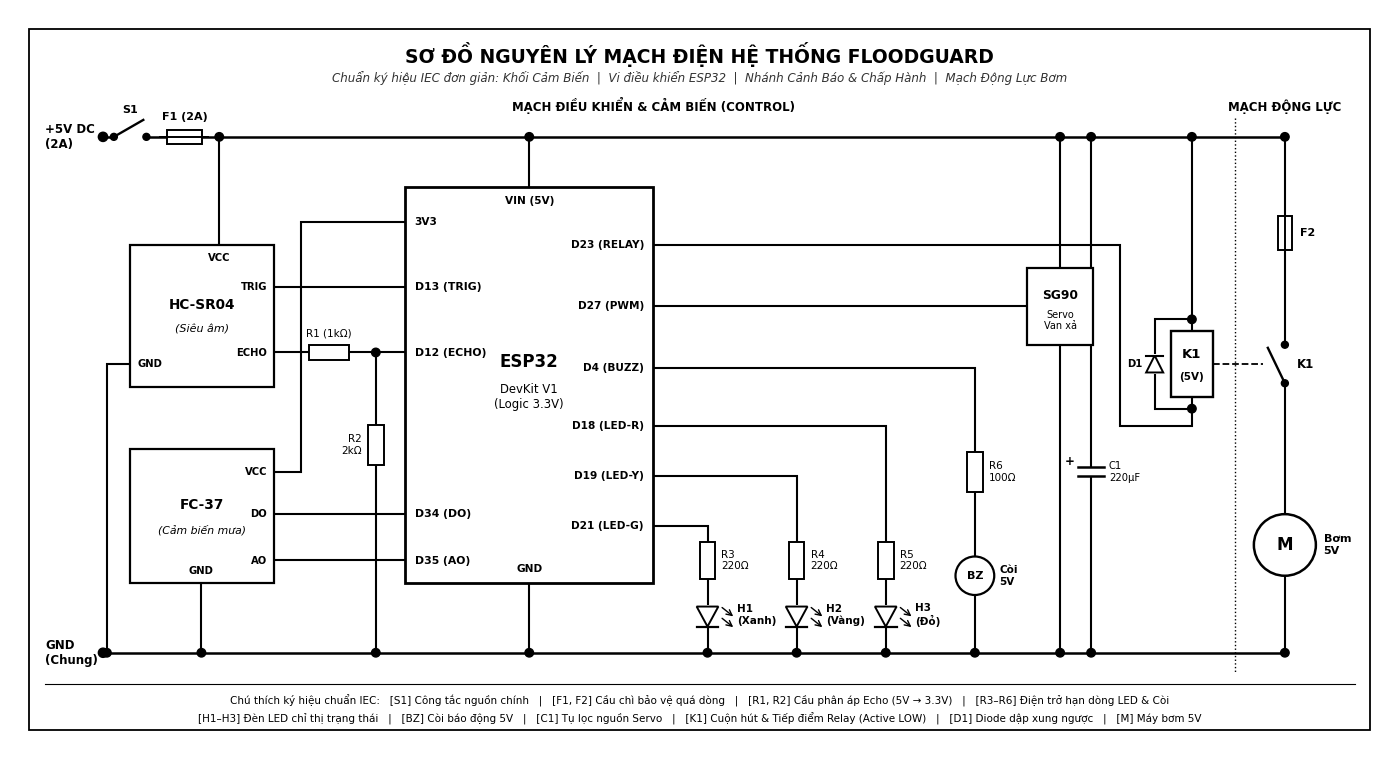

Write the Python code that produced this figure.
import matplotlib.pyplot as plt
import matplotlib.patches as patches
import numpy as np
import os

out_dirs = [
    os.path.join("d:\\1. project\\FloodGuard", "figures"),
    os.path.join("d:\\1. project\\FloodGuard", "report", "figures")
]
for d in out_dirs:
    os.makedirs(d, exist_ok=True)

plt.rcParams['font.sans-serif'] = 'DejaVu Sans'
plt.rcParams['text.color'] = '#000000'


def draw_dot(ax, x, y, r=0.055):
    dot = plt.Circle((x, y), r, facecolor='#000000', edgecolor='#000000', zorder=12)
    ax.add_patch(dot)


def draw_wire(ax, pts, lw=1.5, ls='-', zorder=3):
    xs = [p[0] for p in pts]
    ys = [p[1] for p in pts]
    ax.plot(xs, ys, color='#000000', lw=lw, linestyle=ls, zorder=zorder,
            solid_capstyle='butt', solid_joinstyle='miter')


def draw_resistor_v(ax, x, yc, label="", val="", h=0.60, w=0.22, label_side='right'):
    """IEC standard rectangular resistor vertical"""
    rect = patches.Rectangle((x - w/2, yc - h/2), w, h, facecolor='#ffffff',
                             edgecolor='#000000', lw=1.4, zorder=7)
    ax.add_patch(rect)
    if label or val:
        txt = f"{label}\n{val}".strip()
        if label_side == 'left':
            ax.text(x - w/2 - 0.08, yc, txt, fontsize=7.5, ha='right', va='center', zorder=10)
        else:
            ax.text(x + w/2 + 0.08, yc, txt, fontsize=7.5, ha='left', va='center', zorder=10)


def draw_resistor_h(ax, xc, y, label="", val="", w=0.60, h=0.22):
    """IEC standard rectangular resistor horizontal"""
    rect = patches.Rectangle((xc - w/2, y - h/2), w, h, facecolor='#ffffff',
                             edgecolor='#000000', lw=1.4, zorder=7)
    ax.add_patch(rect)
    if label or val:
        txt = f"{label} ({val})".strip()
        ax.text(xc, y + h/2 + 0.08, txt, fontsize=7.5, ha='center', va='bottom', zorder=10)


def draw_fuse_h(ax, xc, y, label="F1 (2A)", w=0.52, h=0.18):
    """IEC fuse symbol horizontal"""
    rect = patches.Rectangle((xc - w/2, y - h/2), w, h, facecolor='#ffffff',
                             edgecolor='#000000', lw=1.4, zorder=7)
    ax.add_patch(rect)
    ax.plot([xc - w/2 - 0.08, xc + w/2 + 0.08], [y, y], color='#000000', lw=1.4, zorder=8)
    ax.text(xc, y + h/2 + 0.10, label, fontsize=8.0, fontweight='bold', ha='center', va='bottom', zorder=10)


def draw_fuse_v(ax, x, yc, label="F2", h=0.52, w=0.18):
    """IEC fuse symbol vertical"""
    rect = patches.Rectangle((x - w/2, yc - h/2), w, h, facecolor='#ffffff',
                             edgecolor='#000000', lw=1.4, zorder=7)
    ax.add_patch(rect)
    ax.plot([x, x], [yc - h/2 - 0.08, yc + h/2 + 0.08], color='#000000', lw=1.4, zorder=8)
    ax.text(x + w/2 + 0.10, yc, label, fontsize=8.0, fontweight='bold', ha='left', va='center', zorder=10)


def draw_led_v(ax, x, yc, label=""):
    """IEC LED symbol pointing down"""
    w = 0.28
    h = 0.26
    # White mask behind LED so vertical wire does not show inside triangle
    mask = patches.Rectangle((x - w/2 - 0.02, yc - h/2 - 0.02), w + 0.04, h + 0.04,
                             facecolor='#ffffff', edgecolor='none', zorder=6)
    ax.add_patch(mask)
    tri = patches.Polygon([[x - w/2, yc + h/2], [x + w/2, yc + h/2], [x, yc - h/2]],
                          closed=True, facecolor='#ffffff', edgecolor='#000000', lw=1.4, zorder=7)
    ax.add_patch(tri)
    ax.plot([x - w/2, x + w/2], [yc - h/2, yc - h/2], color='#000000', lw=1.6, zorder=8)
    # Emission arrows
    ax.annotate("", xy=(x + 0.36, yc - 0.02), xytext=(x + 0.16, yc + 0.14),
                arrowprops=dict(arrowstyle="->", lw=1.0, color='#000000'), zorder=9)
    ax.annotate("", xy=(x + 0.36, yc - 0.16), xytext=(x + 0.16, yc),
                arrowprops=dict(arrowstyle="->", lw=1.0, color='#000000'), zorder=9)
    if label:
        ax.text(x + 0.38, yc + 0.02, label, fontsize=7.5, fontweight='bold', ha='left', va='center', zorder=10)


def draw_diode_up(ax, x, yc, label="D1"):
    """Flyback diode pointing up"""
    w = 0.22
    h = 0.22
    mask = patches.Rectangle((x - w/2 - 0.02, yc - h/2 - 0.02), w + 0.04, h + 0.04,
                             facecolor='#ffffff', edgecolor='none', zorder=6)
    ax.add_patch(mask)
    tri = patches.Polygon([[x - w/2, yc - h/2], [x + w/2, yc - h/2], [x, yc + h/2]],
                          closed=True, facecolor='#ffffff', edgecolor='#000000', lw=1.4, zorder=7)
    ax.add_patch(tri)
    ax.plot([x - w/2, x + w/2], [yc + h/2, yc + h/2], color='#000000', lw=1.5, zorder=8)
    if label:
        ax.text(x - w/2 - 0.05, yc, label, fontsize=7.2, fontweight='bold', ha='right', va='center', zorder=10)


def draw_capacitor_v(ax, x, yc, label="C1\n220µF"):
    """Polarized capacitor vertical with clean gap mask"""
    w = 0.34
    gap = 0.12
    mask = patches.Rectangle((x - w/2, yc - gap/2), w, gap, facecolor='#ffffff', edgecolor='none', zorder=6)
    ax.add_patch(mask)
    ax.plot([x - w/2, x + w/2], [yc + gap/2, yc + gap/2], color='#000000', lw=1.8, zorder=8)
    ax.plot([x - w/2, x + w/2], [yc - gap/2, yc - gap/2], color='#000000', lw=1.8, zorder=8)
    ax.text(x - w/2 - 0.04, yc + 0.14, "+", fontsize=8.5, fontweight='bold', ha='right', va='center', zorder=10)
    ax.text(x + w/2 + 0.06, yc, label, fontsize=7.2, ha='left', va='center', zorder=10)


def draw_switch_no_v(ax, x, yc, label="K1", h=0.46):
    """Normally Open (NO) contact vertical in IEC style"""
    mask = patches.Rectangle((x - 0.28, yc - h/2), 0.56, h, facecolor='#ffffff', edgecolor='none', zorder=6)
    ax.add_patch(mask)
    ax.plot([x, x - 0.22], [yc - h/2, yc + h/2 - 0.04], color='#000000', lw=1.7, zorder=8)
    draw_dot(ax, x, yc - h/2, r=0.045)
    draw_dot(ax, x, yc + h/2, r=0.045)
    ax.text(x + 0.15, yc, label, fontsize=8.5, fontweight='bold', ha='left', va='center', zorder=10)


def draw_switch_no_h(ax, xc, y, label="S1", w=0.46):
    """Normally Open (NO) switch horizontal"""
    mask = patches.Rectangle((xc - w/2, y - 0.25), w, 0.50, facecolor='#ffffff', edgecolor='none', zorder=6)
    ax.add_patch(mask)
    ax.plot([xc - w/2, xc + w/2 - 0.04], [y, y + 0.22], color='#000000', lw=1.7, zorder=8)
    draw_dot(ax, xc - w/2, y, r=0.045)
    draw_dot(ax, xc + w/2, y, r=0.045)
    ax.text(xc, y + 0.28, label, fontsize=8.0, fontweight='bold', ha='center', va='bottom', zorder=10)


def create_circuit_diagram():
    fig, ax = plt.subplots(figsize=(17.8, 9.6), dpi=300)
    ax.set_xlim(0, 17.8)
    ax.set_ylim(0, 9.6)
    ax.axis('off')
    fig.patch.set_facecolor('#ffffff')

    # Clean outer border
    border = patches.Rectangle((0.25, 0.25), 17.30, 9.1, facecolor='#ffffff', edgecolor='#000000', lw=1.3, zorder=1)
    ax.add_patch(border)

    # Header inside border
    ax.text(8.90, 9.02, "SƠ ĐỒ NGUYÊN LÝ MẠCH ĐIỆN HỆ THỐNG FLOODGUARD",
            fontsize=13.5, fontweight='bold', ha='center', va='center', zorder=10)
    ax.text(8.90, 8.72, "Chuẩn ký hiệu IEC đơn giản: Khối Cảm Biến  |  Vi điều khiển ESP32  |  Nhánh Cảnh Báo & Chấp Hành  |  Mạch Động Lực Bơm",
            fontsize=8.6, style='italic', ha='center', va='center', color='#333333', zorder=10)

    # ==========================================================
    # MAIN HORIZONTAL POWER & GROUND RAILS (like L and N in sample)
    # ==========================================================
    y_5v  = 7.95   # +5V rail
    y_gnd = 1.25   # Common GND rail

    # +5V Supply Entry (Top Left)
    ax.text(0.45, y_5v, "+5V DC\n(2A)", fontsize=8.5, fontweight='bold', ha='left', va='center', zorder=10)
    draw_wire(ax, [(1.20, y_5v), (16.45, y_5v)], lw=1.8)
    draw_dot(ax, 1.20, y_5v, r=0.06)

    # Main Switch S1 & Fuse F1 BEFORE all branches
    draw_switch_no_h(ax, 1.55, y_5v, label="S1", w=0.42)
    draw_fuse_h(ax, 2.25, y_5v, label="F1 (2A)", w=0.46, h=0.18)

    # Common GND Rail (Bottom)
    ax.text(0.45, y_gnd, "GND\n(Chung)", fontsize=8.5, fontweight='bold', ha='left', va='center', zorder=10)
    draw_wire(ax, [(1.20, y_gnd), (16.45, y_gnd)], lw=1.8)
    draw_dot(ax, 1.20, y_gnd, r=0.06)

    # ==========================================================
    # LEFT SIDE: SENSORS (HC-SR04 & FC-37)
    # ==========================================================
    # 1. HC-SR04 Ultrasonic Sensor
    hc_x, hc_y, hc_w, hc_h = 1.55, 4.70, 1.85, 1.85
    hc_box = patches.Rectangle((hc_x, hc_y), hc_w, hc_h, facecolor='#ffffff', edgecolor='#000000', lw=1.6, zorder=4)
    ax.add_patch(hc_box)
    ax.text(hc_x + hc_w/2, hc_y + hc_h/2 + 0.15, "HC-SR04", fontsize=9.8, fontweight='bold', ha='center', va='center', zorder=8)
    ax.text(hc_x + hc_w/2, hc_y + hc_h/2 - 0.18, "(Siêu âm)", fontsize=8.0, style='italic', ha='center', va='center', zorder=8)

    # HC-SR04 VCC -> +5V rail (AFTER fuse F1, at x=2.70)
    draw_wire(ax, [(2.70, hc_y + hc_h), (2.70, y_5v)])
    draw_dot(ax, 2.70, y_5v)
    ax.text(2.70, hc_y + hc_h - 0.10, "VCC", fontsize=7.2, fontweight='bold', ha='center', va='top', zorder=8)

    # HC-SR04 GND -> route cleanly to the LEFT (x=1.25) down to GND rail without crossing FC-37!
    draw_wire(ax, [(hc_x, hc_y + 0.30), (1.25, hc_y + 0.30), (1.25, y_gnd)])
    draw_dot(ax, 1.25, y_gnd)
    ax.text(hc_x + 0.10, hc_y + 0.30, "GND", fontsize=7.2, fontweight='bold', ha='left', va='center', zorder=8)

    # 2. Rain Sensor FC-37
    rn_x, rn_y, rn_w, rn_h = 1.55, 2.15, 1.85, 1.75
    rn_box = patches.Rectangle((rn_x, rn_y), rn_w, rn_h, facecolor='#ffffff', edgecolor='#000000', lw=1.6, zorder=4)
    ax.add_patch(rn_box)
    ax.text(rn_x + rn_w/2, rn_y + rn_h/2 + 0.15, "FC-37", fontsize=9.8, fontweight='bold', ha='center', va='center', zorder=8)
    ax.text(rn_x + rn_w/2, rn_y + rn_h/2 - 0.18, "(Cảm biến mưa)", fontsize=7.8, style='italic', ha='center', va='center', zorder=8)

    # FC-37 GND -> straight down to GND rail
    draw_wire(ax, [(2.47, rn_y), (2.47, y_gnd)])
    draw_dot(ax, 2.47, y_gnd)
    ax.text(2.47, rn_y + 0.10, "GND", fontsize=7.2, fontweight='bold', ha='center', va='bottom', zorder=8)

    # ==========================================================
    # CENTER: ESP32 DEVKIT V1
    # ==========================================================
    esp_x, esp_y, esp_w, esp_h = 5.10, 2.15, 3.20, 5.15
    esp_box = patches.Rectangle((esp_x, esp_y), esp_w, esp_h, facecolor='#ffffff', edgecolor='#000000', lw=2.0, zorder=4)
    ax.add_patch(esp_box)

    ax.text(esp_x + esp_w/2, esp_y + esp_h/2 + 0.30, "ESP32", fontsize=12.0, fontweight='bold', ha='center', va='center', zorder=8)
    ax.text(esp_x + esp_w/2, esp_y + esp_h/2 - 0.15, "DevKit V1\n(Logic 3.3V)", fontsize=8.4, ha='center', va='center', zorder=8)

    # ESP32 VIN (+5V)
    draw_wire(ax, [(6.70, esp_y + esp_h), (6.70, y_5v)])
    draw_dot(ax, 6.70, y_5v)
    ax.text(6.70, esp_y + esp_h - 0.12, "VIN (5V)", fontsize=7.6, fontweight='bold', ha='center', va='top', zorder=8)

    # ESP32 GND -> GND rail
    draw_wire(ax, [(6.70, esp_y), (6.70, y_gnd)])
    draw_dot(ax, 6.70, y_gnd)
    ax.text(6.70, esp_y + 0.12, "GND", fontsize=7.6, fontweight='bold', ha='center', va='bottom', zorder=8)

    # 3V3 Output to FC-37 VCC (cleanly routed between sensors)
    ax.text(esp_x + 0.12, 6.85, "3V3", fontsize=7.6, fontweight='bold', ha='left', va='center', zorder=8)
    draw_wire(ax, [(esp_x, 6.85), (3.75, 6.85), (3.75, 3.60), (rn_x + rn_w, 3.60)])
    ax.text(rn_x + rn_w - 0.08, 3.60, "VCC", fontsize=7.2, fontweight='bold', ha='right', va='center', zorder=8)

    # Left Pins of ESP32 & Wiring from Sensors
    # D13 (TRIG)
    y_trig = 6.00
    ax.text(esp_x + 0.12, y_trig, "D13 (TRIG)", fontsize=7.8, fontweight='bold', ha='left', va='center', zorder=8)
    ax.text(hc_x + hc_w - 0.08, y_trig, "TRIG", fontsize=7.2, fontweight='bold', ha='right', va='center', zorder=8)
    draw_wire(ax, [(hc_x + hc_w, y_trig), (esp_x, y_trig)])

    # D12 (ECHO) with Voltage Divider R1 (1k) + R2 (2k) -> GND
    y_echo = 5.15
    ax.text(esp_x + 0.12, y_echo, "D12 (ECHO)", fontsize=7.8, fontweight='bold', ha='left', va='center', zorder=8)
    ax.text(hc_x + hc_w - 0.08, y_echo, "ECHO", fontsize=7.2, fontweight='bold', ha='right', va='center', zorder=8)
    draw_wire(ax, [(hc_x + hc_w, y_echo), (esp_x, y_echo)])
    draw_resistor_h(ax, 4.12, y_echo, label="R1", val="1kΩ", w=0.52, h=0.20)
    node_echo_x = 4.72
    draw_dot(ax, node_echo_x, y_echo)
    draw_wire(ax, [(node_echo_x, y_echo), (node_echo_x, y_gnd)])
    draw_resistor_v(ax, node_echo_x, 3.95, label="R2", val="2kΩ", h=0.52, w=0.20, label_side='left')
    draw_dot(ax, node_echo_x, y_gnd)

    # D34 (DO)
    y_do = 3.05
    ax.text(esp_x + 0.12, y_do, "D34 (DO)", fontsize=7.8, fontweight='bold', ha='left', va='center', zorder=8)
    ax.text(rn_x + rn_w - 0.08, y_do, "DO", fontsize=7.2, fontweight='bold', ha='right', va='center', zorder=8)
    draw_wire(ax, [(rn_x + rn_w, y_do), (esp_x, y_do)])

    # D35 (AO)
    y_ao = 2.45
    ax.text(esp_x + 0.12, y_ao, "D35 (AO)", fontsize=7.8, fontweight='bold', ha='left', va='center', zorder=8)
    ax.text(rn_x + rn_w - 0.08, y_ao, "AO", fontsize=7.2, fontweight='bold', ha='right', va='center', zorder=8)
    draw_wire(ax, [(rn_x + rn_w, y_ao), (esp_x, y_ao)])

    # ==========================================================
    # RIGHT SIDE OF ESP32: PLANAR CONTROL BRANCHES (ZERO WIRE CROSSINGS!)
    # Ordered Top-to-Bottom from rightmost to leftmost branch
    # ==========================================================
    right_pins_info = [
        ("D23 (RELAY)", 6.55),  # Far right -> Relay K1
        ("D27 (PWM)",   5.75),  # Servo SG90
        ("D4 (BUZZ)",   4.95),  # Active Buzzer
        ("D18 (LED-R)", 4.20),  # LED Red
        ("D19 (LED-Y)", 3.55),  # LED Yellow
        ("D21 (LED-G)", 2.90),  # LED Green
    ]
    for pname, py in right_pins_info:
        ax.text(esp_x + esp_w - 0.12, py, pname, fontsize=7.6, fontweight='bold', ha='right', va='center', zorder=8)

    # Branches 1, 2, 3: LEDs (Left-to-Right: LED-G, LED-Y, LED-R)
    led_configs = [
        (2.90, 9.00,  "R3", "220Ω", "H1\n(Xanh)"),
        (3.55, 10.15, "R4", "220Ω", "H2\n(Vàng)"),
        (4.20, 11.30, "R5", "220Ω", "H3\n(Đỏ)"),
    ]
    for py, bx, r_lbl, r_val, l_lbl in led_configs:
        draw_wire(ax, [(esp_x + esp_w, py), (bx, py), (bx, y_gnd)])
        draw_dot(ax, bx, y_gnd)
        draw_resistor_v(ax, bx, 2.45, label=r_lbl, val=r_val, h=0.48, w=0.20)
        draw_led_v(ax, bx, 1.72, label=l_lbl)

    # Branch 4: Active Buzzer 5V (D4, y=4.95, x=12.45)
    py_bz, bx_bz = 4.95, 12.45
    draw_wire(ax, [(esp_x + esp_w, py_bz), (bx_bz, py_bz), (bx_bz, y_gnd)])
    draw_dot(ax, bx_bz, y_gnd)
    draw_resistor_v(ax, bx_bz, 3.60, label="R6", val="100Ω", h=0.52, w=0.20)
    bz_r = 0.25
    bz_circle = plt.Circle((bx_bz, 2.25), bz_r, facecolor='#ffffff', edgecolor='#000000', lw=1.6, zorder=7)
    ax.add_patch(bz_circle)
    ax.text(bx_bz, 2.25, "BZ", fontsize=8.0, fontweight='bold', ha='center', va='center', zorder=8)
    ax.text(bx_bz + 0.32, 2.25, "Còi\n5V", fontsize=7.5, fontweight='bold', ha='left', va='center', zorder=10)

    # Branch 5: Servo SG90 (D27, y=5.75, x=13.55) + Parallel Filter C1 (x=14.15)
    py_sv, bx_sv = 5.75, 13.55
    sv_w, sv_h = 0.85, 1.00
    sv_box = patches.Rectangle((bx_sv - sv_w/2, py_sv - sv_h/2), sv_w, sv_h,
                               facecolor='#ffffff', edgecolor='#000000', lw=1.6, zorder=6)
    ax.add_patch(sv_box)
    ax.text(bx_sv, py_sv + 0.14, "SG90", fontsize=8.8, fontweight='bold', ha='center', va='center', zorder=8)
    ax.text(bx_sv, py_sv - 0.18, "Servo\nVan xả", fontsize=7.0, ha='center', va='center', zorder=8)
    # Signal D27 -> Servo
    draw_wire(ax, [(esp_x + esp_w, py_sv), (bx_sv - sv_w/2, py_sv)])
    # +5V -> Servo top, Servo bottom -> GND
    draw_wire(ax, [(bx_sv, y_5v), (bx_sv, py_sv + sv_h/2)])
    draw_dot(ax, bx_sv, y_5v)
    draw_wire(ax, [(bx_sv, py_sv - sv_h/2), (bx_sv, y_gnd)])
    draw_dot(ax, bx_sv, y_gnd)

    # Filter Capacitor C1 (220uF) across +5V and GND at x=14.18 (below D23 line? No, D23 is at 6.55; put C1 from +5V down to GND at x=14.15? Wait: D23 goes horizontally at y=6.55 to x=15.05, so C1 at x=14.18 would cross D23 cleanly, or place C1 on the LEFT of Servo or BELOW D23? No, C1 goes to +5V (y=7.95)! Putting C1 at x=14.18 with clean bridge or putting C1 at x=13.55? Actually, put C1 between +5V and GND at x=14.18 is fine if D23 goes at y=6.55 and C1 plate is at y=4.00 — just crossing one wire cleanly, OR put D23 above +5V? No! Put Servo + C1 at x=13.45 and C1 leg connecting to Servo's +5V/GND leg!)
    # Even cleaner: branch off Servo's vertical +5V line at y=7.30 -> x=14.10 -> down to y=2.00 -> back to Servo's GND line! That way it NEVER crosses D23!
    # Wait: D23 is at y=6.55, so branching from Servo at y=7.30 down to y=2.00 STILL passes y=6.55!
    # Wait: if Servo is at x=13.55, Relay is at x=15.10, and C1 is on the LEFT side of Servo at x=13.00? Still crosses D27!
    # What if Servo & C1 are to the RIGHT of Relay? No, Relay needs to be closest to Pump Power Circuit for the dashed mechanical link K1!
    # Wait: Crossing D23 horizontally at y=6.55 with one vertical wire of C1 is totally normal in schematics as long as there's no dot (and no component overlap). Or even better: make D23 wire route at y=6.55 and C1 capacitor symbol at y=3.60 (well away from y=6.55)! Let's do that!
    cx = 13.95
    draw_wire(ax, [(cx, y_5v), (cx, y_gnd)])
    draw_dot(ax, cx, y_5v)
    draw_dot(ax, cx, y_gnd)
    draw_capacitor_v(ax, cx, 3.60, label="C1\n220µF")

    # Branch 6: Relay Coil K1 (D23, y=6.55, x=15.25)
    py_rl, bx_rl = 6.55, 15.25
    coil_w, coil_h = 0.54, 0.86
    coil_y = 5.00
    draw_wire(ax, [(bx_rl, y_5v), (bx_rl, coil_y + coil_h/2)])
    draw_dot(ax, bx_rl, y_5v)
    draw_wire(ax, [(esp_x + esp_w, py_rl), (14.32, py_rl), (14.32, coil_y - 0.80), (bx_rl, coil_y - 0.80), (bx_rl, coil_y - coil_h/2)])

    coil_rect = patches.Rectangle((bx_rl - coil_w/2, coil_y - coil_h/2), coil_w, coil_h,
                                  facecolor='#ffffff', edgecolor='#000000', lw=1.7, zorder=6)
    ax.add_patch(coil_rect)
    ax.text(bx_rl, coil_y + 0.12, "K1", fontsize=9.5, fontweight='bold', ha='center', va='center', zorder=8)
    ax.text(bx_rl, coil_y - 0.16, "(5V)", fontsize=7.5, fontweight='bold', ha='center', va='center', zorder=8)

    # Flyback Diode D1 across Relay Coil K1 (on the left of coil at x = 14.77)
    dx_fb = bx_rl - 0.48
    draw_wire(ax, [(bx_rl, coil_y + 0.58), (dx_fb, coil_y + 0.58), (dx_fb, coil_y - 0.58), (bx_rl, coil_y - 0.58)])
    draw_dot(ax, bx_rl, coil_y + 0.58)
    draw_dot(ax, bx_rl, coil_y - 0.58)
    draw_diode_up(ax, dx_fb, coil_y, label="D1")

    # ==========================================================
    # FAR RIGHT: PUMP POWER CIRCUIT (MẠCH ĐỘNG LỰC MÁY BƠM)
    # ==========================================================
    draw_wire(ax, [(15.80, 8.20), (15.80, 1.00)], lw=1.0, ls=':')
    ax.text(8.3, 8.25, "MẠCH ĐIỀU KHIỂN & CẢM BIẾN (CONTROL)", fontsize=8.5, fontweight='bold', ha='center', va='bottom', zorder=10)
    ax.text(16.45, 8.25, "MẠCH ĐỘNG LỰC", fontsize=8.5, fontweight='bold', ha='center', va='bottom', zorder=10)

    px_pump = 16.45
    draw_wire(ax, [(px_pump, y_5v), (px_pump, y_gnd)])
    draw_dot(ax, px_pump, y_5v)
    draw_dot(ax, px_pump, y_gnd)

    draw_fuse_v(ax, px_pump, 6.70, label="F2", h=0.45, w=0.18)
    draw_switch_no_v(ax, px_pump, coil_y, label="K1", h=0.50)

    # Dashed mechanical linkage from K1 coil to K1 NO contact
    draw_wire(ax, [(bx_rl + coil_w/2, coil_y), (px_pump - 0.14, coil_y)], lw=1.3, ls='--')

    # Motor M symbol
    m_r = 0.40
    m_y = 2.65
    m_circle = plt.Circle((px_pump, m_y), m_r, facecolor='#ffffff', edgecolor='#000000', lw=1.8, zorder=7)
    ax.add_patch(m_circle)
    ax.text(px_pump, m_y, "M", fontsize=12.0, fontweight='bold', ha='center', va='center', zorder=8)
    ax.text(px_pump + m_r + 0.10, m_y, "Bơm\n5V", fontsize=8.0, fontweight='bold', ha='left', va='center', zorder=10)

    # ==========================================================
    # CLEAN LEGEND BAR AT BOTTOM (2 lines inside border)
    # ==========================================================
    ax.plot([0.45, 17.35], [0.85, 0.85], color='#000000', lw=0.8)
    legend_line1 = (
        "Chú thích ký hiệu chuẩn IEC:   "
        "[S1] Công tắc nguồn chính   |   "
        "[F1, F2] Cầu chì bảo vệ quá dòng   |   "
        "[R1, R2] Cầu phân áp Echo (5V → 3.3V)   |   "
        "[R3–R6] Điện trở hạn dòng LED & Còi"
    )
    legend_line2 = (
        "[H1–H3] Đèn LED chỉ thị trạng thái   |   "
        "[BZ] Còi báo động 5V   |   "
        "[C1] Tụ lọc nguồn Servo   |   "
        "[K1] Cuộn hút & Tiếp điểm Relay (Active LOW)   |   "
        "[D1] Diode dập xung ngược   |   "
        "[M] Máy bơm 5V"
    )
    ax.text(8.90, 0.63, legend_line1, fontsize=7.5, ha='center', va='center', zorder=10)
    ax.text(8.90, 0.40, legend_line2, fontsize=7.5, ha='center', va='center', zorder=10)

    for d in out_dirs:
        filepath = os.path.join(d, "circuit_diagram.png")
        if os.path.exists(filepath):
            try:
                os.remove(filepath)
            except OSError:
                pass
        fig.savefig(filepath, dpi=300, bbox_inches='tight', facecolor='#ffffff')
    plt.close(fig)
    print("Generated clean B&W IEC circuit_diagram.png successfully!")


if __name__ == "__main__":
    create_circuit_diagram()
